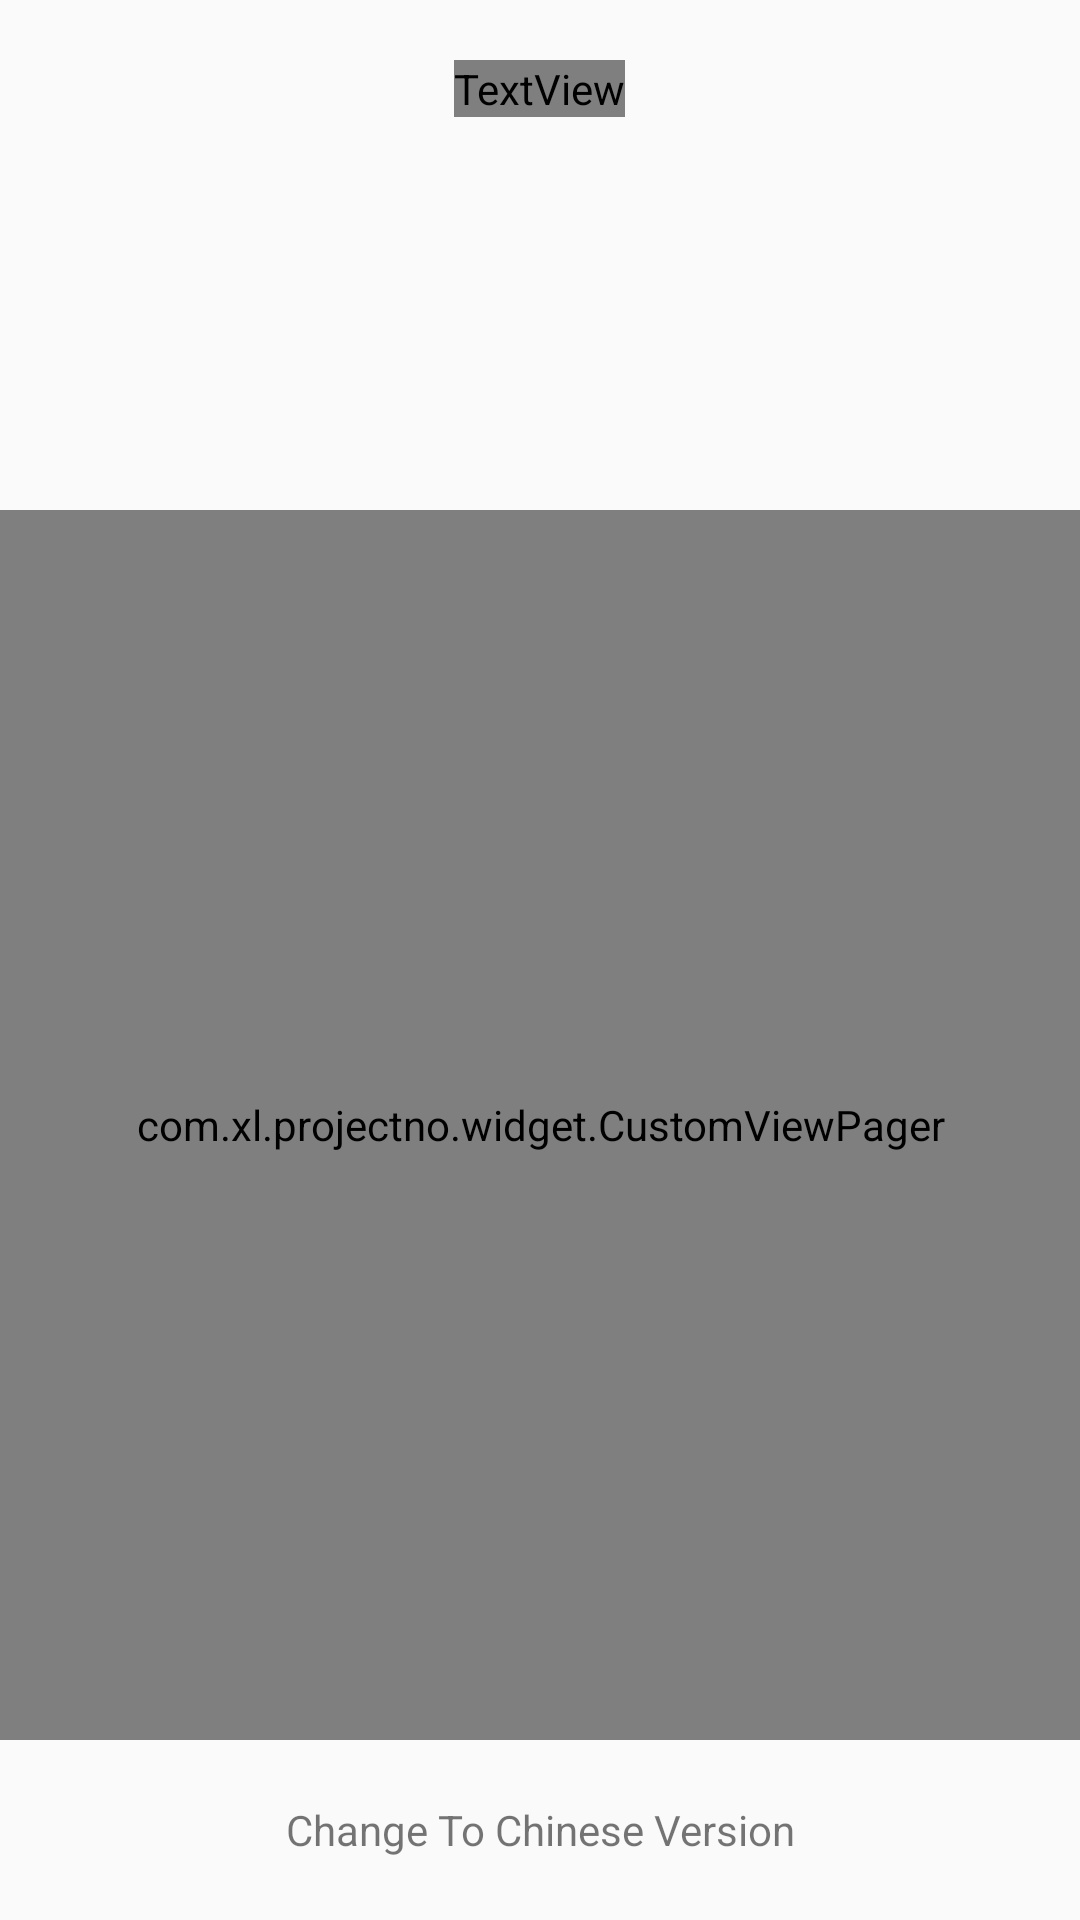

Layout XML and referenced resources for this Android screen:
<!-- AndroidManifest.xml: application theme AppTheme -->
<!-- res/layout/login_main_layout.xml -->
<?xml version="1.0" encoding="utf-8"?>

<LinearLayout xmlns:android="http://schemas.android.com/apk/res/android"
    android:orientation="vertical" android:layout_width="match_parent"
    android:layout_height="match_parent">

    <LinearLayout
        android:layout_width="match_parent"
        android:layout_height="150dp"
        android:layout_marginTop="20dp"
        android:orientation="vertical">

        <ImageView
            android:layout_width="wrap_content"
            android:layout_height="wrap_content"
            android:layout_gravity="center_horizontal"
            android:background="?attr/referenceValue" />

        <TextView
            android:id="@+id/logo"
            android:layout_width="wrap_content"
            android:layout_height="wrap_content"
            android:layout_gravity="center_horizontal"
            android:text="@string/name_logo"
            android:textColor="?attr/colorValue"
            android:textSize="30sp" />
    </LinearLayout>

    <com.xl.projectno.widget.CustomViewPager
        android:id="@+id/viewPager"
        android:layout_width="match_parent"
        android:layout_height="0dp"
        android:layout_weight="1"></com.xl.projectno.widget.CustomViewPager>

    <LinearLayout
        android:layout_width="match_parent"
        android:layout_height="wrap_content"
        android:gravity="bottom">
        <TextView
            android:id="@+id/changeversion"
            android:layout_width="match_parent"
            android:layout_height="60dp"
            android:text="@string/changeversion"
            android:gravity="center" />
    </LinearLayout>
</LinearLayout>
<!-- resources referenced by this layout -->
<resources>
  <string name="changeversion">Change To Chinese Version</string>
  <string name="name_logo">Casual Notes</string>
  <style name="AppTheme" parent="Theme.AppCompat.Light.DarkActionBar">
          
          <item name="colorPrimary">@color/colorPrimary</item>
          <item name="colorPrimaryDark">@color/colorPrimaryDark</item>
          <item name="colorAccent">@color/colorAccent</item>
      </style>
  <color name="colorPrimary">#3F51B5</color>
  <color name="colorPrimaryDark">#303F9F</color>
  <color name="colorAccent">#FF4081</color>
</resources>
